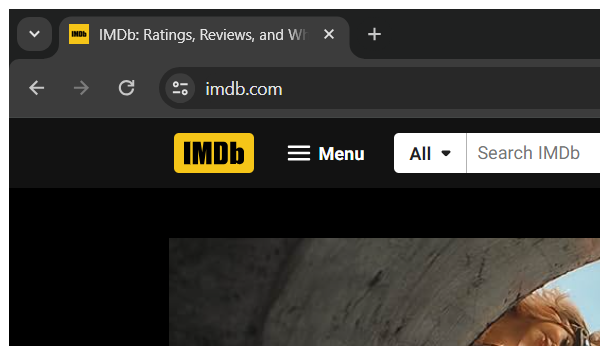
Workflow: 2 Search Movie

Step 1: Attach Browser 'chrome.exe IMDb:' (chrome.exe)

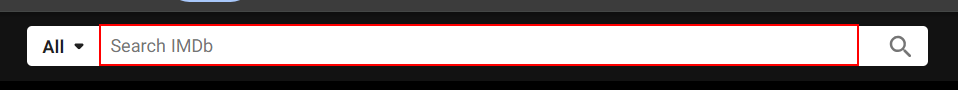
Step 2: type [out_movieName] into the text box 'suggestion-search' (chrome.exe)

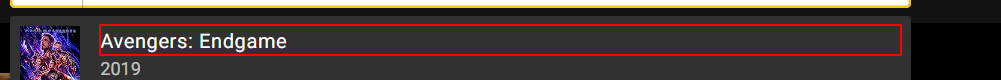
Step 3: click on the element (chrome.exe)
